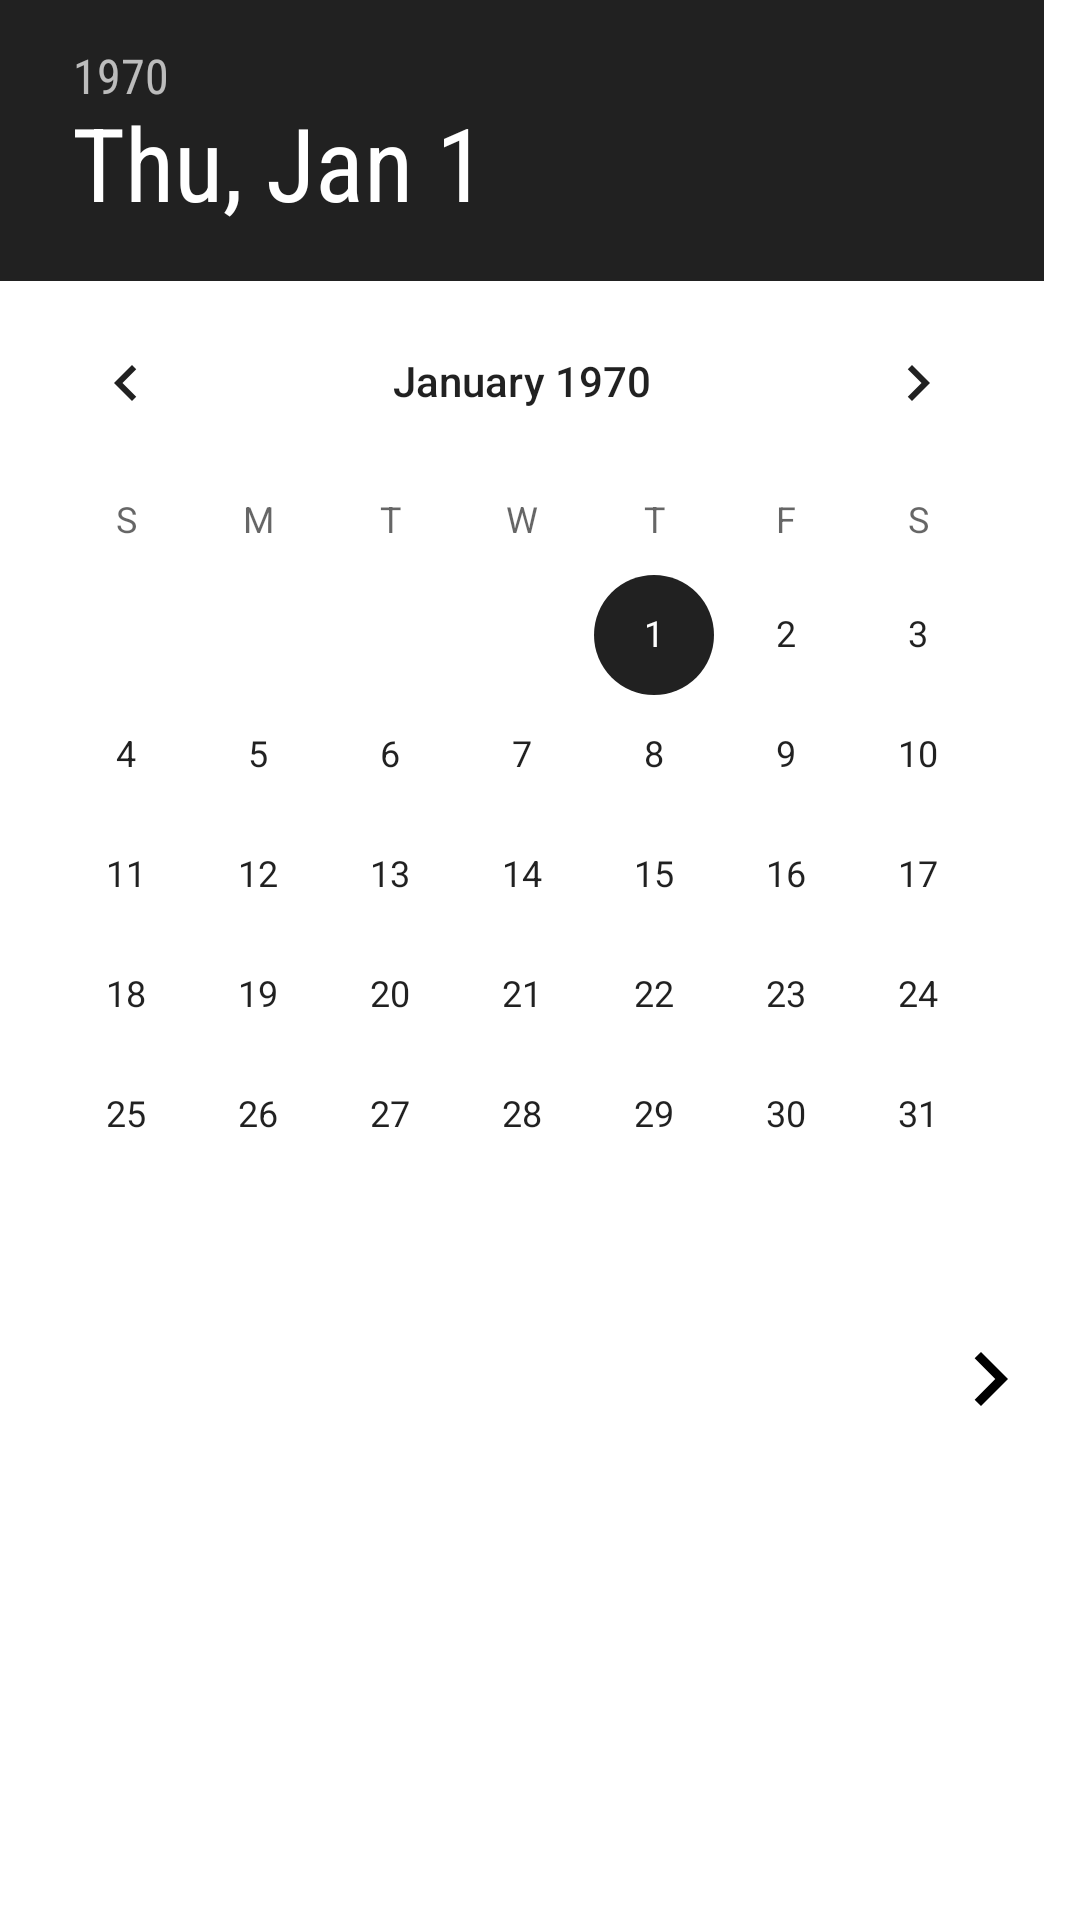

Write the Android layout XML for this screen, with the resource values it uses.
<!-- AndroidManifest.xml: application theme AppTheme -->
<!-- res/layout/custom_dialog_date_picker.xml -->
<?xml version="1.0" encoding="utf-8"?>
<RelativeLayout
    xmlns:android="http://schemas.android.com/apk/res/android"
    android:layout_width="wrap_content"
    android:layout_height="wrap_content">

    <DatePicker
        android:id="@+id/donate_date_picker"
        android:layout_width="wrap_content"
        android:layout_height="wrap_content"/>

    <ImageButton
        android:id="@+id/date_picker_ok_bt"
        android:layout_width="wrap_content"
        android:layout_height="wrap_content"
        android:layout_centerHorizontal="true"
        android:layout_alignParentEnd="true"
        android:src="@drawable/ic_right"
        android:backgroundTint="@color/color_white"
        android:layout_below="@id/donate_date_picker"/>

</RelativeLayout>
<!-- resources referenced by this layout -->
<resources>
  <color name="color_white">#FFFFFF</color>
  <!-- drawable ic_right (drawable) -->
  <vector xmlns:android="http://schemas.android.com/apk/res/android"
      android:width="36dp"
      android:height="36dp"
      android:viewportWidth="24"
      android:viewportHeight="24"
      android:tint="@color/color_black">
    <path
        android:fillColor="@android:color/white"
        android:pathData="M10,6L8.59,7.41 13.17,12l-4.58,4.59L10,18l6,-6z"/>
  </vector>
  <style name="AppTheme" parent="Theme.AppCompat.Light">
          
          <item name="colorPrimary">@color/colorPrimary</item>
          <item name="colorPrimaryDark">@color/colorPrimaryDark</item>
          <item name="colorAccent">@color/colorAccent</item>
          <item name="android:windowBackground">@color/background_color</item>
          <item name="android:fontFamily">sans-serif-condensed</item>
      </style>
  <color name="color_black">#000000</color>
  <color name="colorPrimary">#7cb342</color>
  <color name="colorPrimaryDark">#4b830d</color>
  <color name="colorAccent">#212121</color>
  <color name="background_color">#FFFFFF</color>
</resources>
